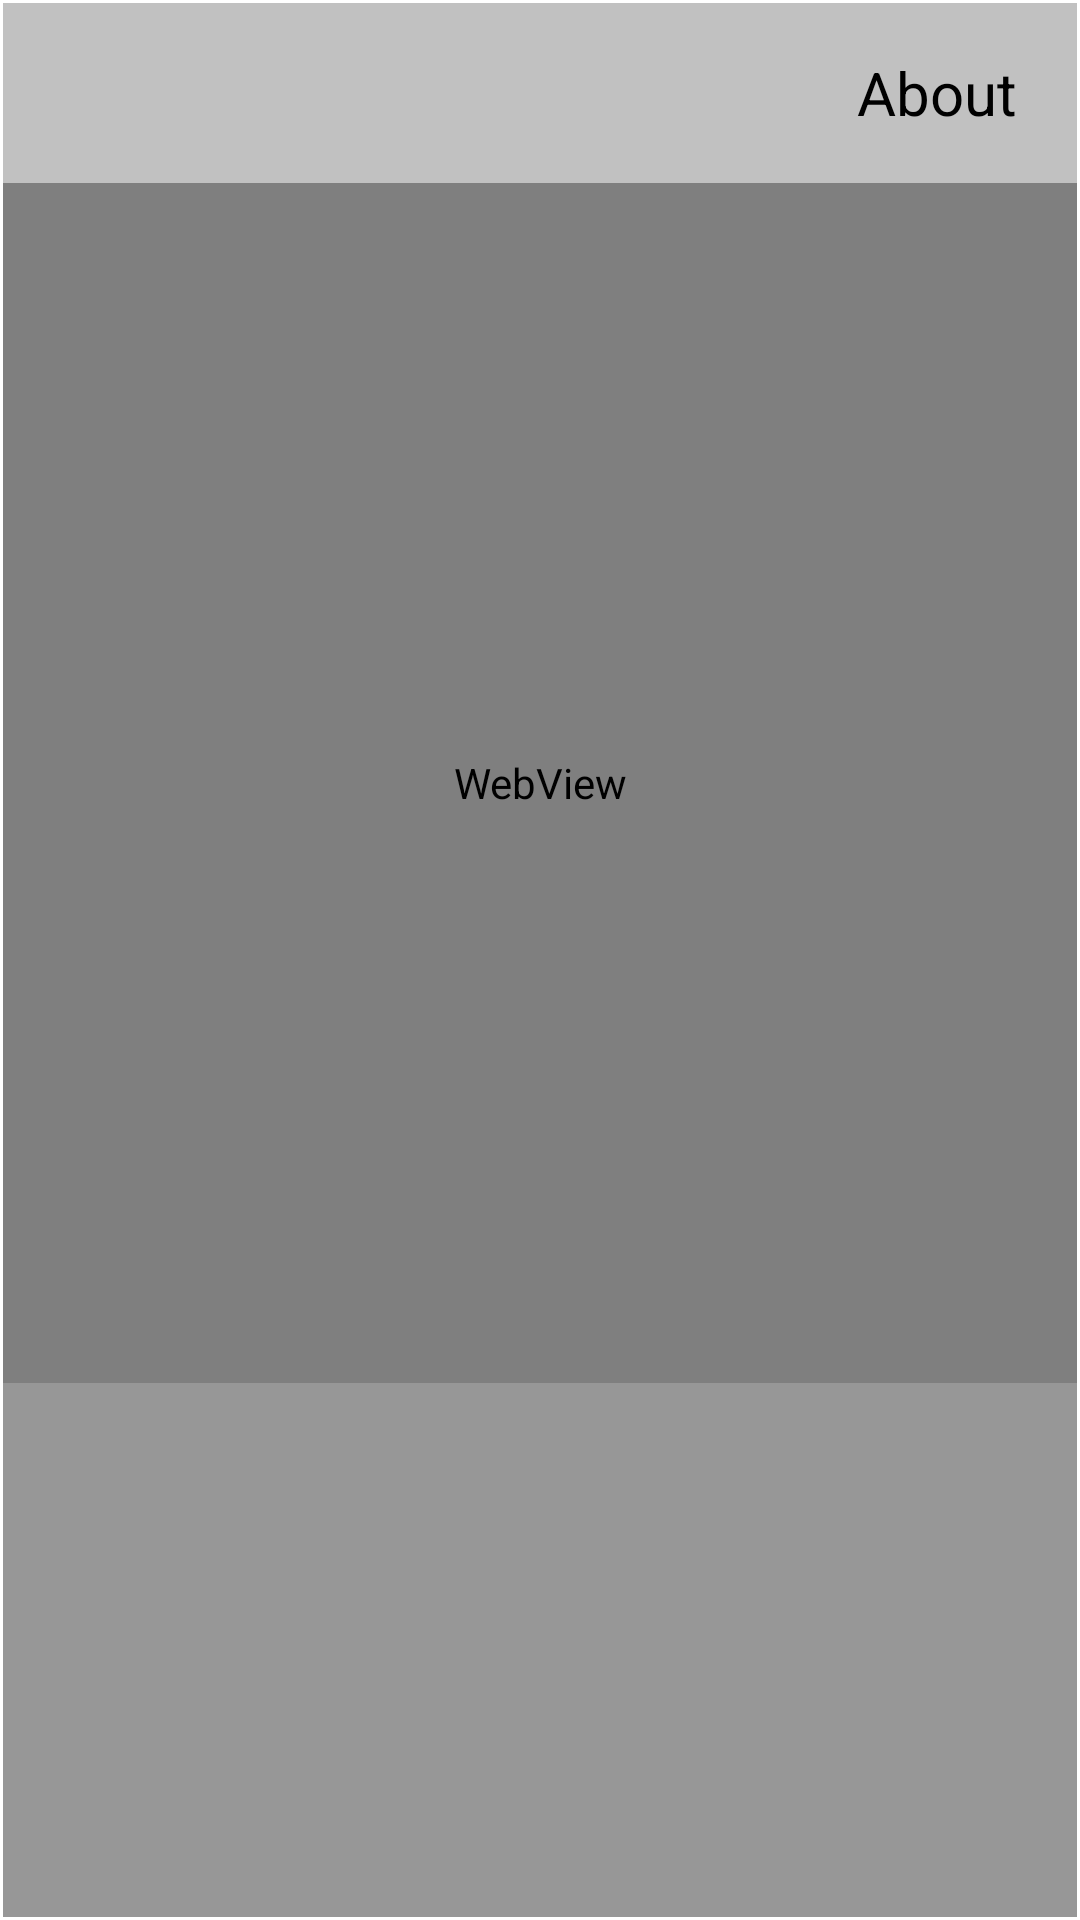

This screen was rendered from an Android layout file. Write that file and the resources it references.
<!-- AndroidManifest.xml: application theme AppTheme -->
<!-- res/layout/alert_about.xml -->
<?xml version="1.0" encoding="utf-8"?>
<FrameLayout xmlns:android="http://schemas.android.com/apk/res/android"
    android:layout_width="match_parent"
    android:layout_height="match_parent"
    android:background="@drawable/white_border_transparent_box"
    android:padding="1dp">

    <LinearLayout
        android:layout_width="match_parent"
        android:layout_height="match_parent"
        android:background="#DD888888"
        android:weightSum="1"
        android:orientation="vertical">

        <FrameLayout
            android:layout_width="match_parent"
            android:layout_height="wrap_content"
            android:background="#66FFFFFF"
            android:paddingLeft="10dp">

            <FrameLayout
                android:layout_width="wrap_content"
                android:layout_height="wrap_content"
                android:id="@+id/backImageContainer"
                android:padding="10dp">

                <ImageView
                    android:id="@+id/backImage"
                    android:layout_width="30dp"
                    android:layout_height="40dp"
                    android:layout_gravity="left"
                    android:scaleType="fitCenter"
                    android:src="@drawable/left" />

            </FrameLayout>

            <TextView
                android:id="@+id/alertTitle"
                android:layout_width="wrap_content"
                android:layout_height="match_parent"
                android:layout_gravity="center|right"
                android:gravity="center_vertical|end"
                android:paddingRight="20dp"
                android:text="About"
                android:textColor="#000000"
                android:textSize="20dip" />

        </FrameLayout>

        <FrameLayout
            android:layout_width="match_parent"
            android:layout_height="0px"
            android:layout_weight="1">

            <WebView
                android:layout_width="match_parent"
                android:layout_height="400dp"
                android:id="@+id/webView"
                android:background="#00FFFFFF"
                android:layout_gravity="center_horizontal" />

        </FrameLayout>

    </LinearLayout>

</FrameLayout>
<!-- resources referenced by this layout -->
<resources>
  <style name="AppTheme" parent="android:Theme.Holo.Light.DarkActionBar">
          
      </style>
</resources>
